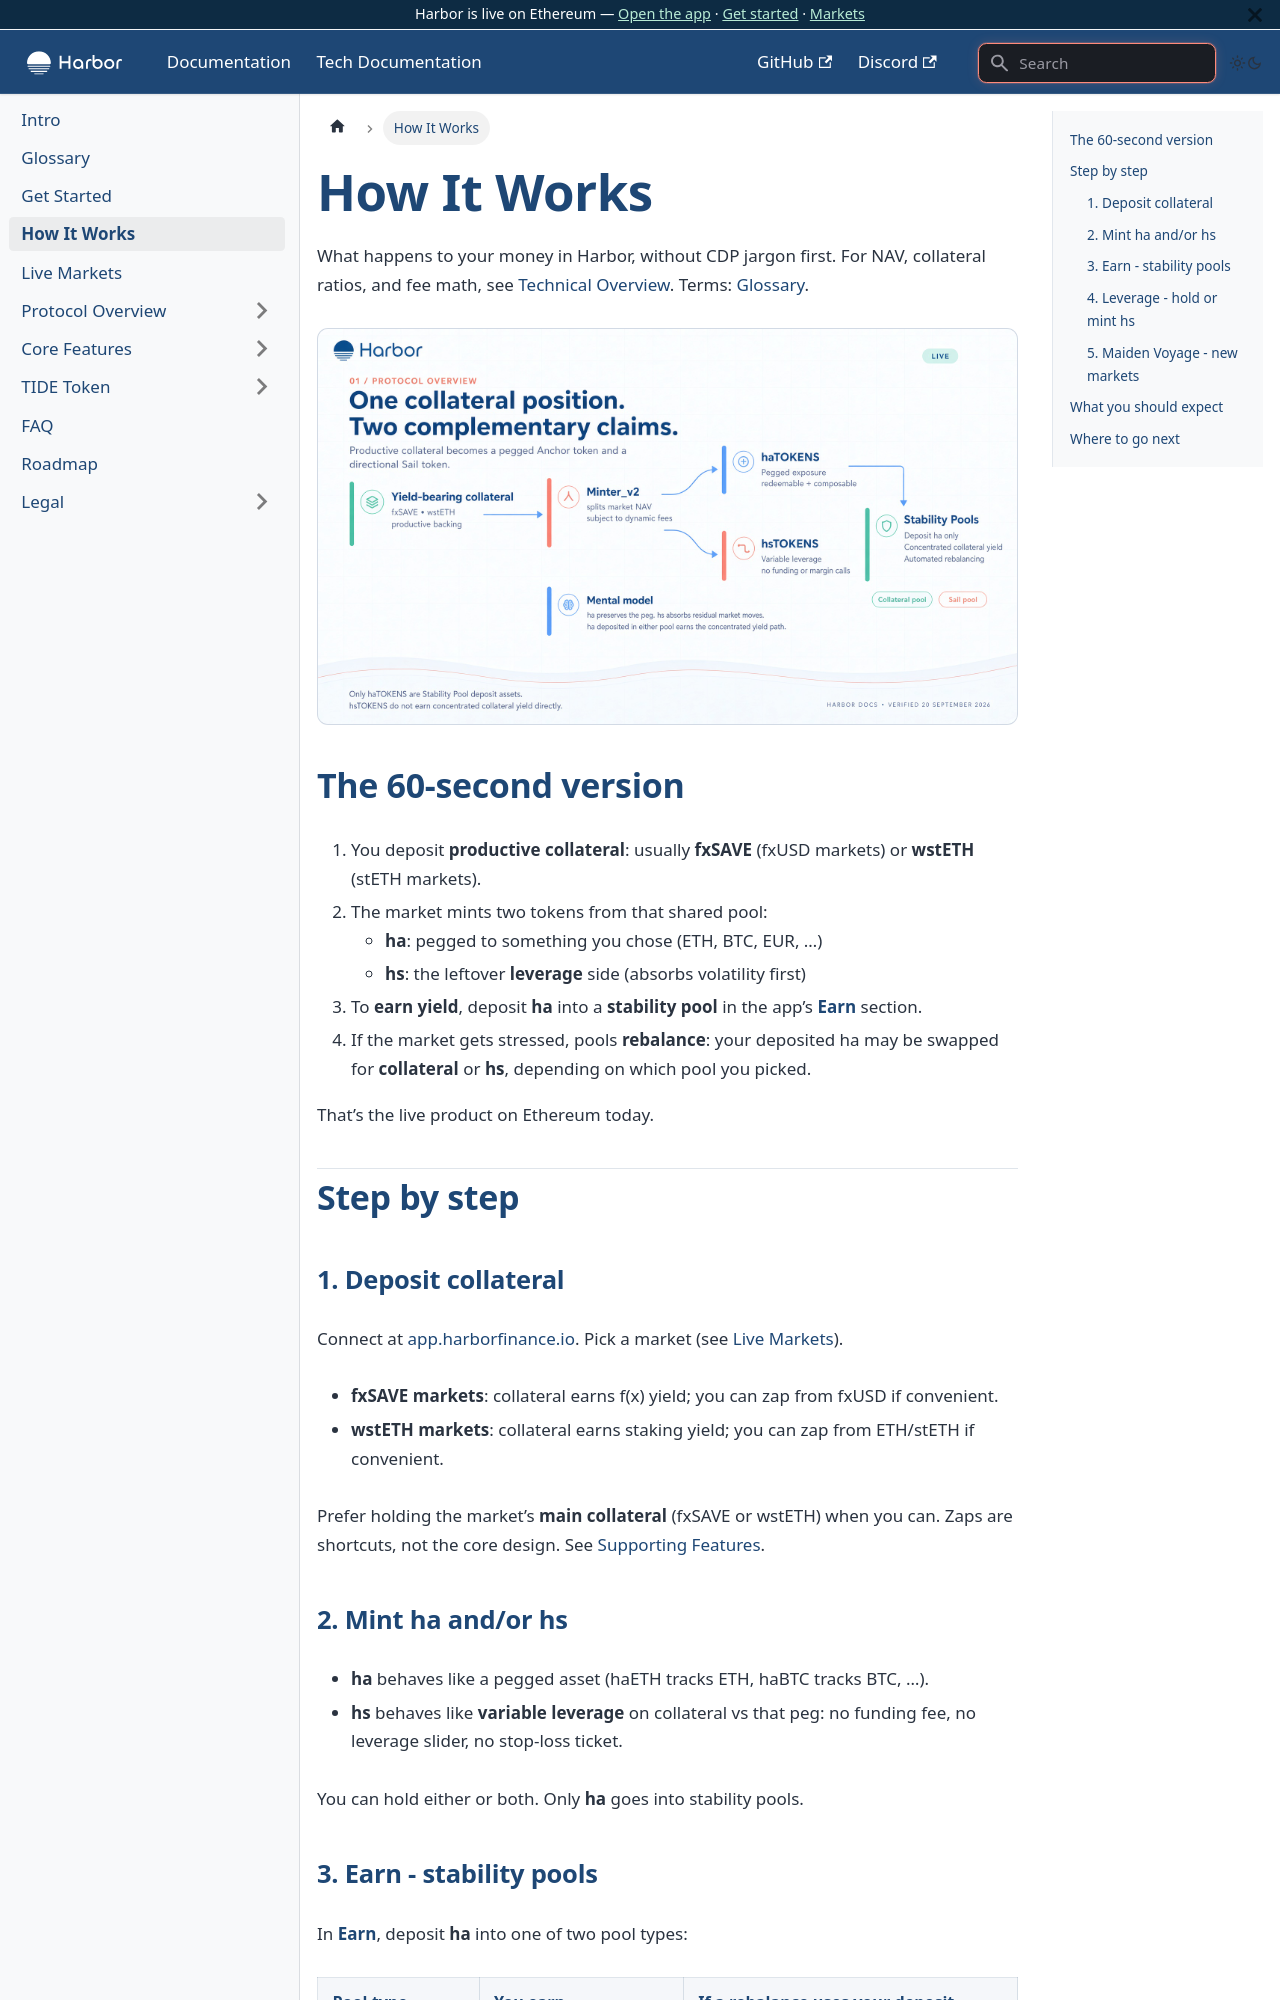

repository: baofinance/harbor-docs · page: how-it-works/index.html · generator: docusaurus

---
sidebar_position: 4
---

# How It Works

What happens to your money in Harbor, without CDP jargon first. For NAV, collateral ratios, and fee math, see [Technical Overview](/technical-overview). Terms: [Glossary](/glossary).

![One collateral position. Two complementary claims.](/img/v2/01-protocol-overview.jpg)

## The 60-second version

1. You deposit **productive collateral**: usually **fxSAVE** (fxUSD markets) or **wstETH** (stETH markets).
2. The market mints two tokens from that shared pool:
   - **ha**: pegged to something you chose (ETH, BTC, EUR, …)
   - **hs**: the leftover **leverage** side (absorbs volatility first)
3. To **earn yield**, deposit **ha** into a **stability pool** in the app’s [**Earn**](https://app.harborfinance.io/anchor) section.
4. If the market gets stressed, pools **rebalance**: your deposited ha may be swapped for **collateral** or **hs**, depending on which pool you picked.

That’s the live product on Ethereum today.

## Step by step

### 1. Deposit collateral

Connect at [app.harborfinance.io](https://app.harborfinance.io). Pick a market (see [Live Markets](/markets)).

- **fxSAVE markets**: collateral earns f(x) yield; you can zap from fxUSD if convenient.
- **wstETH markets**: collateral earns staking yield; you can zap from ETH/stETH if convenient.

Prefer holding the market’s **main collateral** (fxSAVE or wstETH) when you can. Zaps are shortcuts, not the core design. See [Supporting Features](/supporting-features).

### 2. Mint ha and/or hs

- **ha** behaves like a pegged asset (haETH tracks ETH, haBTC tracks BTC, …).
- **hs** behaves like **variable leverage** on collateral vs that peg: no funding fee, no leverage slider, no stop-loss ticket.

You can hold either or both. Only **ha** goes into stability pools.
